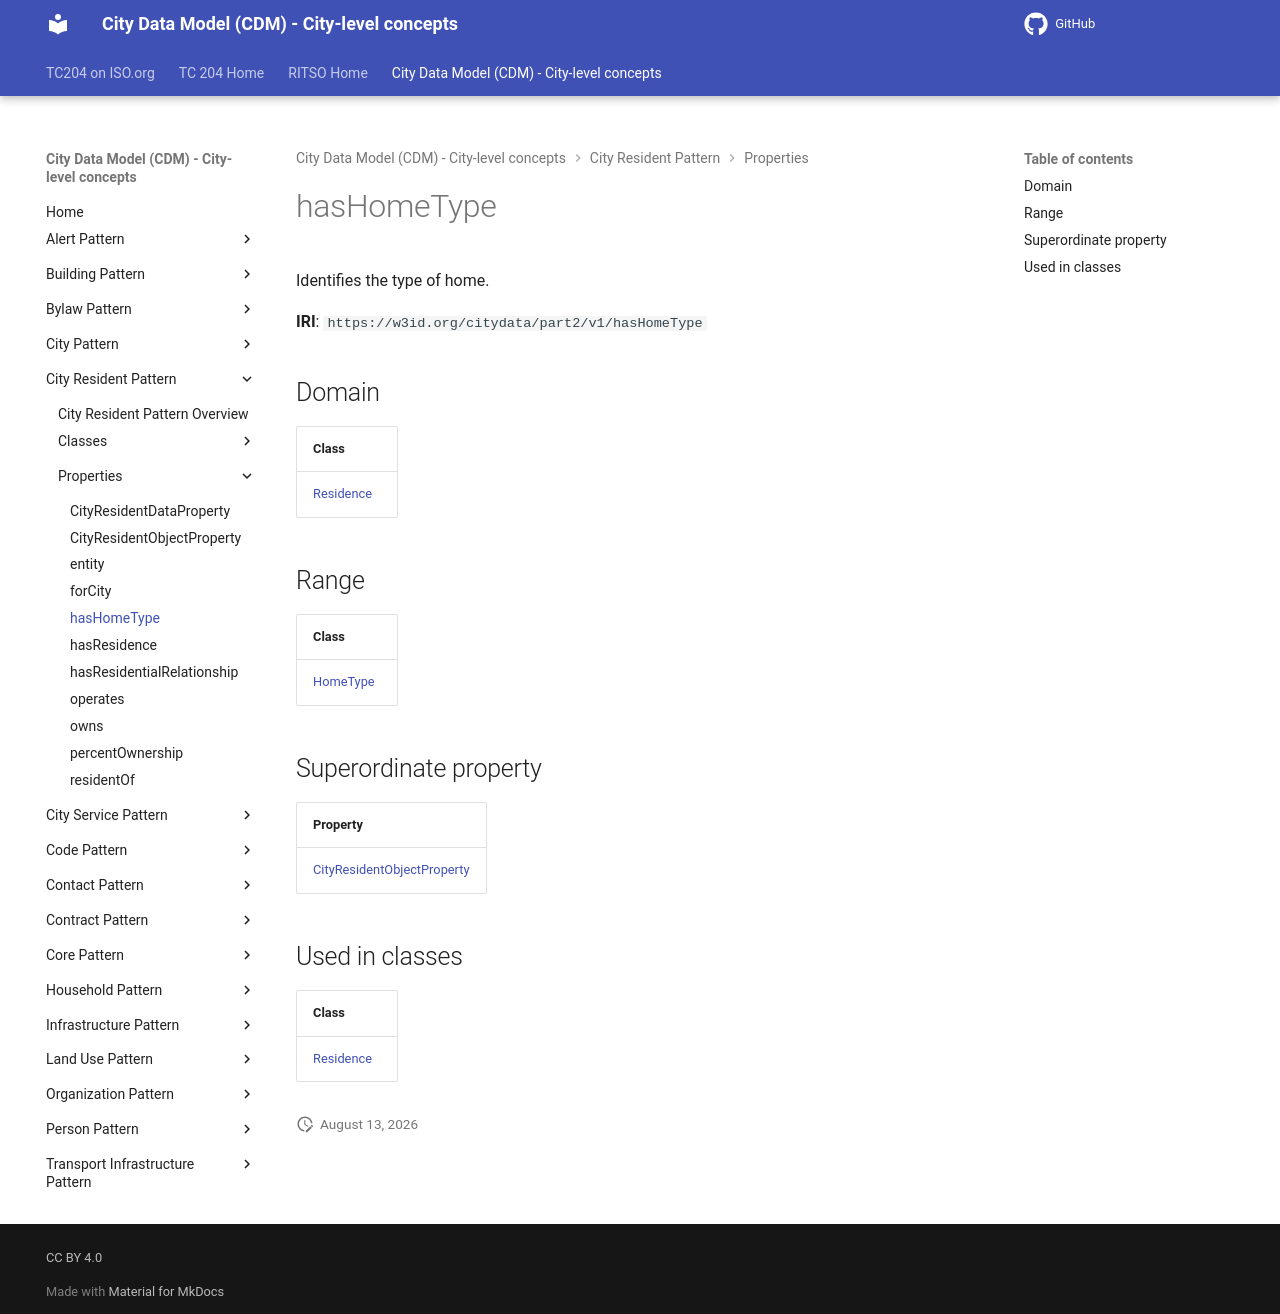

repository: ISO-TC204/ontology-cdm-p2 · page: v1.3.2-alpha.1/properties/hasHomeType/index.html · generator: mkdocs

# hasHomeType

Identifies the type of home.

**IRI**: `https://w3id.org/citydata/part2/v1/hasHomeType`

## Domain

| Class |
|-------|
| [Residence](../classes/Residence.md) |

## Range

| Class |
|-------|
| [HomeType](../classes/HomeType.md) |

## Superordinate property

| Property |
|-------|
| [CityResidentObjectProperty](CityResidentObjectProperty.md) |

## Used in classes

| Class |
|-------|
| [Residence](../classes/Residence.md) |
